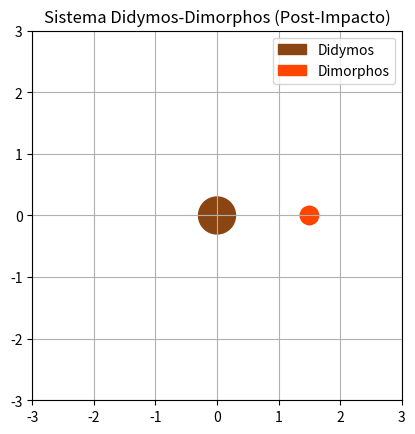

The matplotlib source for this figure:
#POST_IMPACTO.py
import matplotlib.pyplot as plt
import matplotlib.animation as animation
import numpy as np

# inicial
fig, ax = plt.subplots()
ax.set_xlim(-3, 3)
ax.set_ylim(-3, 3)
ax.set_title("Sistema Didymos-Dimorphos (Post-Impacto)")
ax.set_aspect('equal')
ax.grid(True)

# Parámetros orbitales alterados
radio_orbita = 1.5
velocidad_angular = 0.035  # Órbita más rápida

# Cuerpos celestes
didymos = plt.Circle((0, 0), 0.3, color='#8B4513', label='Didymos')
dimorphos = plt.Circle((radio_orbita, 0), 0.15, color='#FF4500', label='Dimorphos')  # Color naranja por impacto

ax.add_patch(didymos)
ax.add_patch(dimorphos)
ax.legend()

# Trayectoria orbital y escombros
trayectoria, = ax.plot([], [], 'r--', alpha=0.5)
escombros, = ax.plot([], [], 'y.', markersize=2, alpha=0.7)
historia_pos = []
escombros_data = []

def init():
    trayectoria.set_data([], [])
    escombros.set_data([], [])
    return dimorphos, trayectoria, escombros

def animate(i):
    global historia_pos, escombros_data
    angulo = velocidad_angular * i
    x = radio_orbita * np.cos(angulo)
    y = radio_orbita * np.sin(angulo)
    
    # Actualizar posición de Dimorphos
    dimorphos.center = (x, y)
    
    # Actualizar trayectoria
    historia_pos.append((x, y))
    if len(historia_pos) > 100:
        historia_pos.pop(0)
    
    # Generar escombros (puntos aleatorios)
    new_escombros = np.random.normal(scale=0.1, size=(10,2)) + [x, y]
    if len(escombros_data) < 200:
        escombros_data.extend(new_escombros)
    else:
        escombros_data = escombros_data[10:] + new_escombros.tolist()
    
    trayectoria.set_data(*zip(*historia_pos))
    escombros.set_data(*zip(*escombros_data))
    
    return dimorphos, trayectoria, escombros

ani = animation.FuncAnimation(fig, animate, init_func=init,
                              frames=1000, interval=20, blit=True)

plt.show()